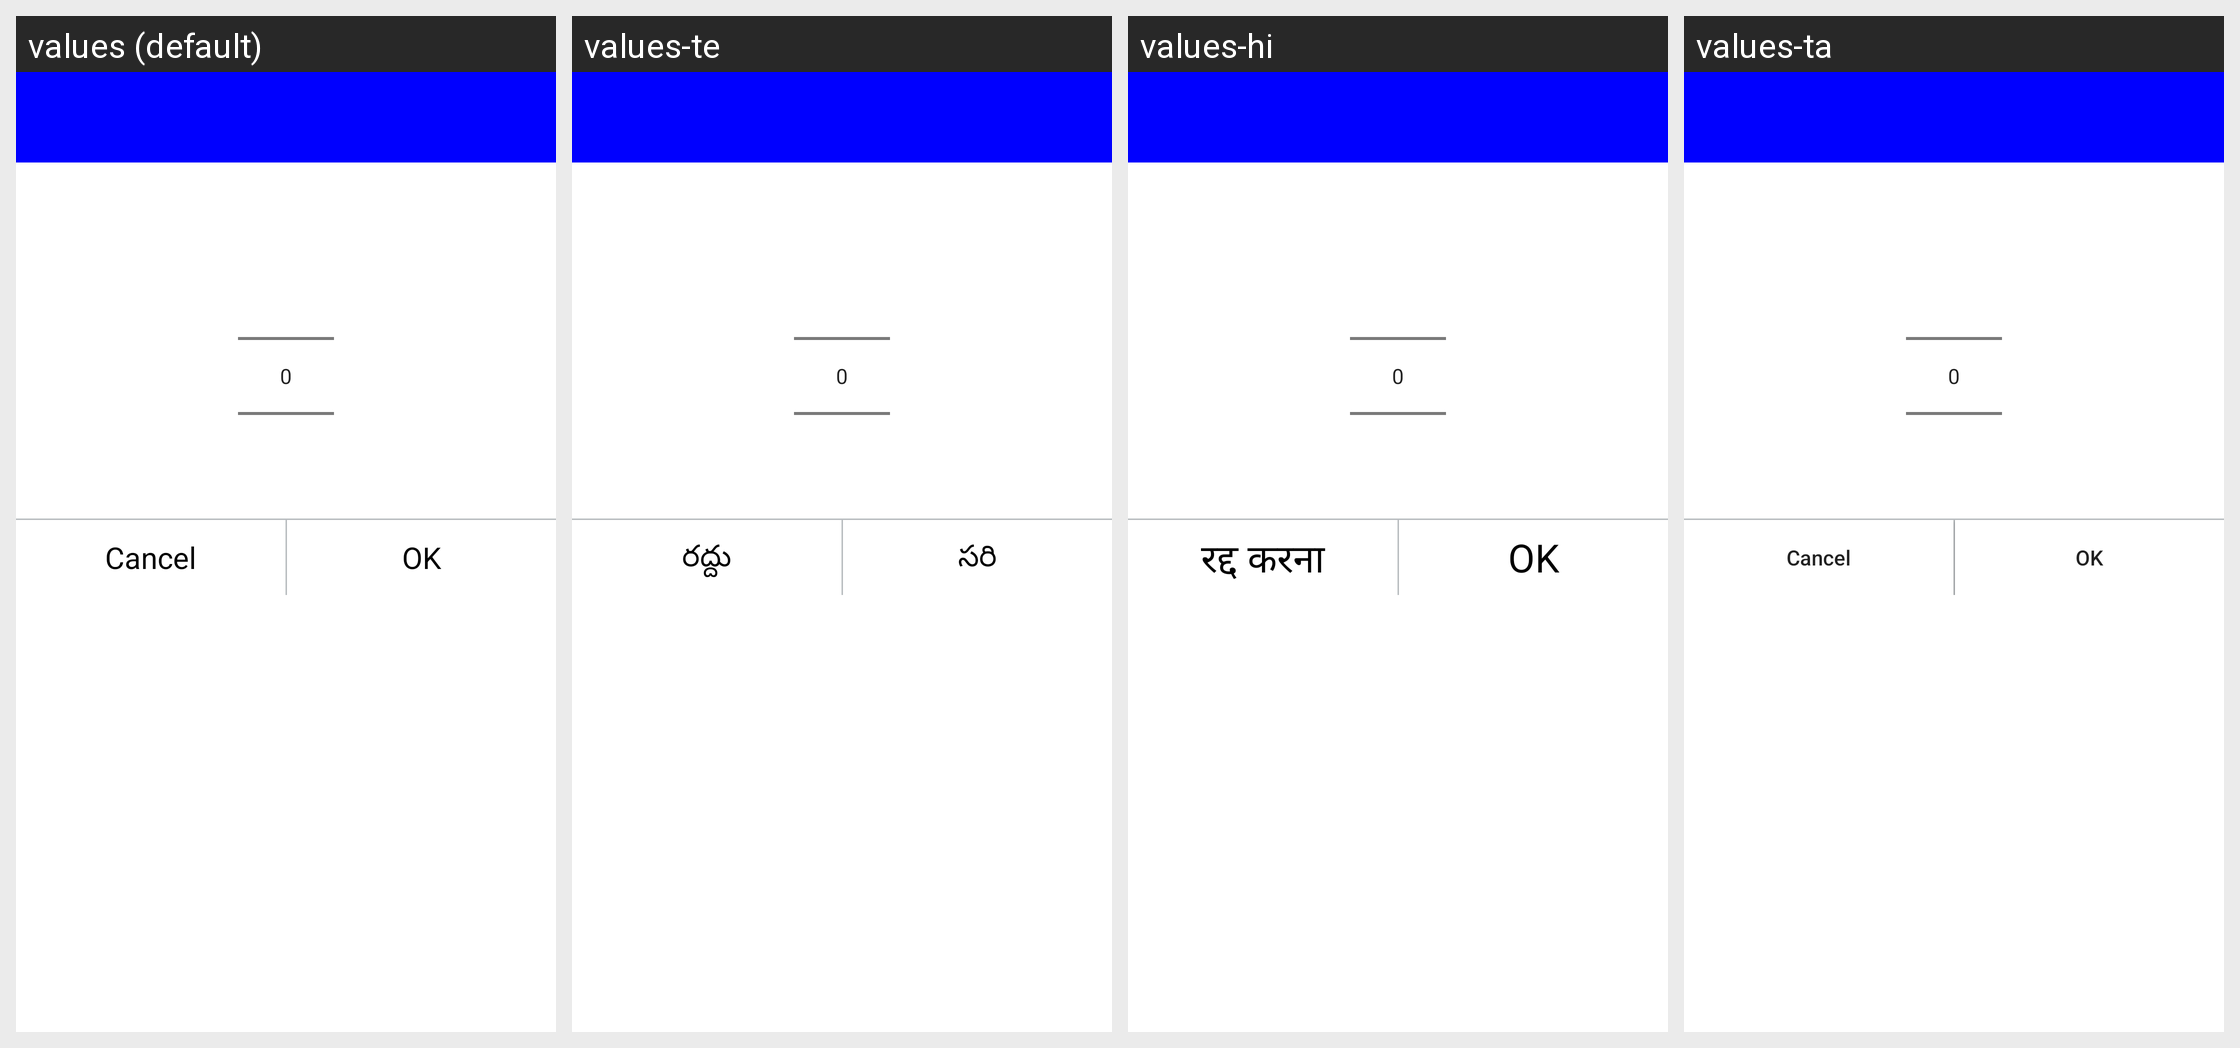

The same Android screen rendered under several of its app's locales, left to right. List the strings drawn on it with the default value and each locale's translation.
Android screen res/layout/dialog_number_picker.xml rendered under 4 locales, left to right: values (default), values-te, values-hi, values-ta. Device: Nexus 5 (rendered at 1080×1920; each locale shown at half size, 540×960, under a caption strip naming it); theme AppTheme.
Strings drawn on this screen, with the default value and each locale's value (text and hints the layout hard-codes, and strings that could not be matched under every locale, appear in the picture but are not listed):

cancel
  values: Cancel
  values-te: రద్దు
  values-hi: रद्द करना
  values-ta: Cancel  [not translated; the default value is used]

ok
  values: OK
  values-te: సరి
  values-hi: OK
  values-ta: OK  [not translated; the default value is used]
